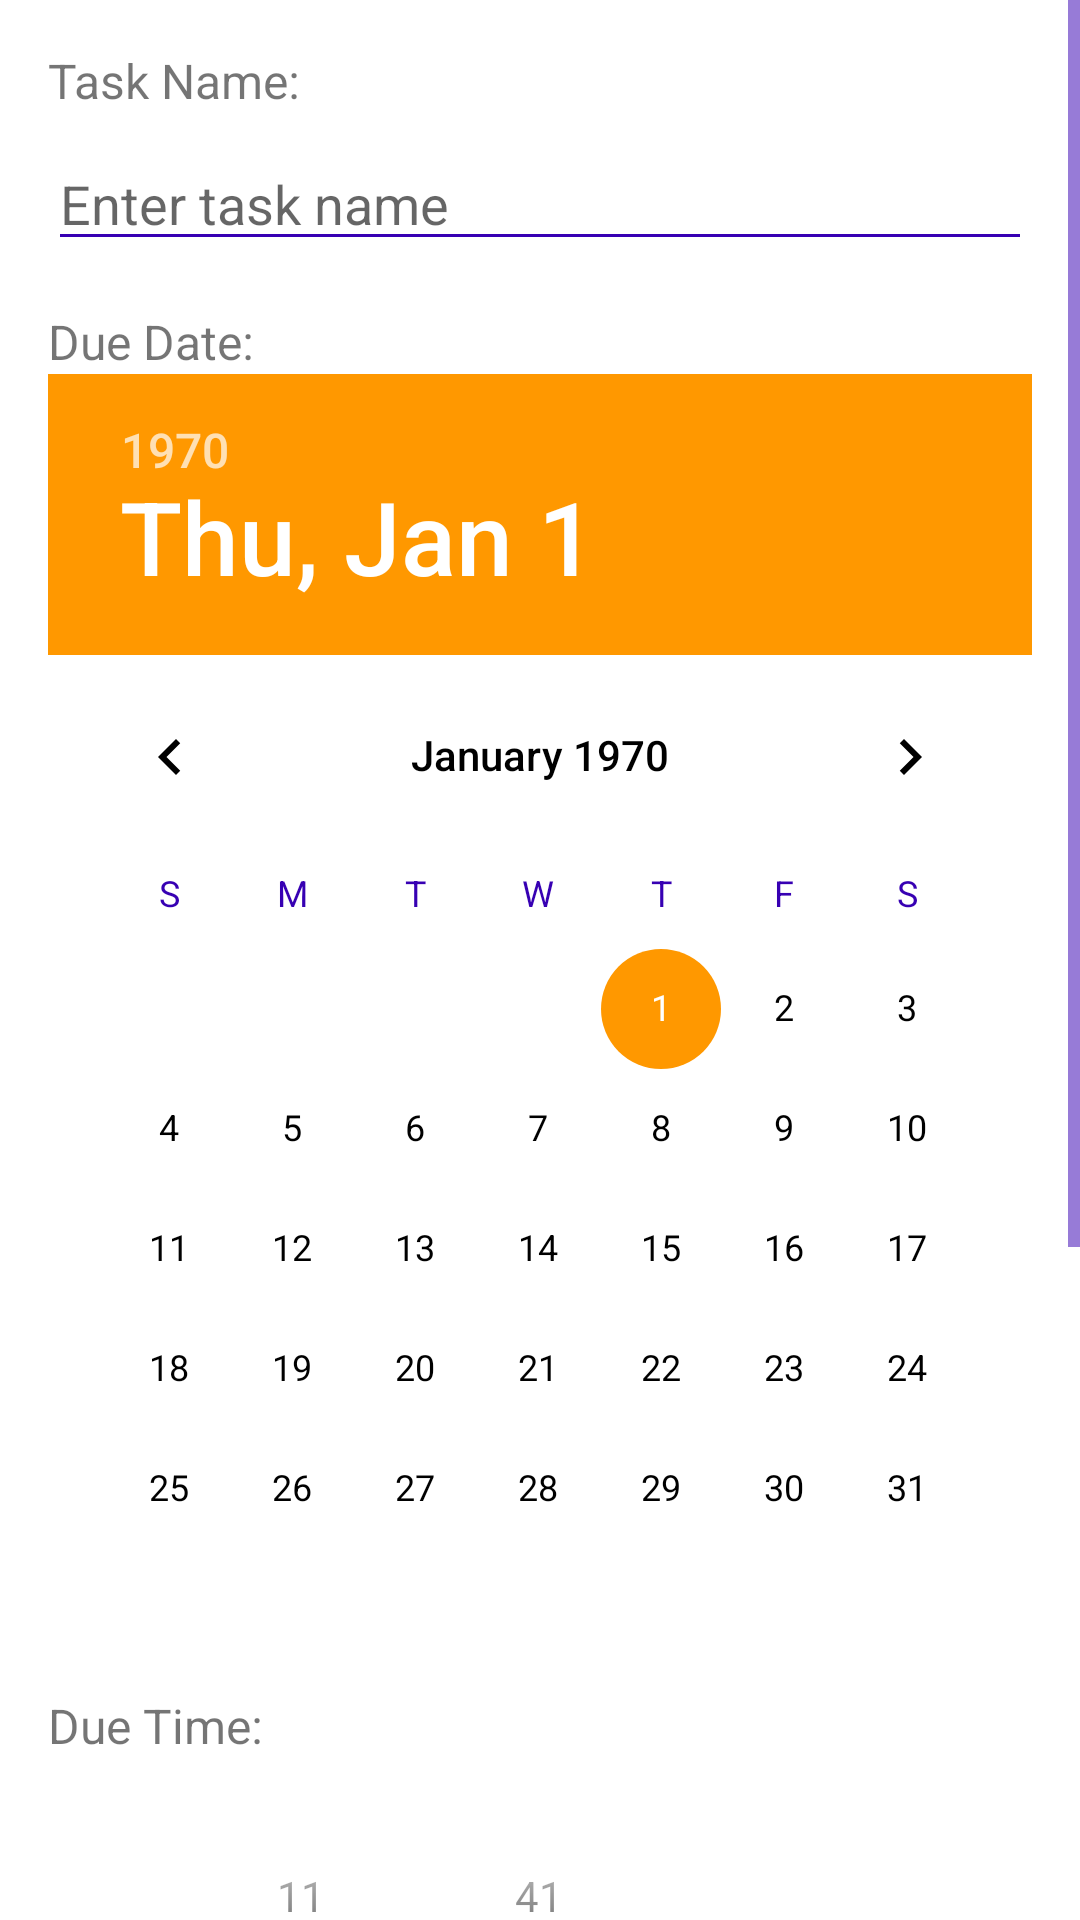

Produce the Android XML layout that renders to this screen, including the resource entries it uses.
<!-- AndroidManifest.xml: application theme Theme.TaskMate_app -->
<!-- res/layout/dialog.xml -->
<?xml version="1.0" encoding="utf-8"?>
<ScrollView xmlns:android="http://schemas.android.com/apk/res/android"
    android:layout_width="match_parent"
    android:layout_height="wrap_content">

    <LinearLayout
        android:layout_width="match_parent"
        android:layout_height="wrap_content"
        android:orientation="vertical"
        android:padding="16dp">

        <TextView
            android:layout_width="match_parent"
            android:layout_height="wrap_content"
            android:layout_marginBottom="8dp"
            android:text="Task Name:"
            android:textSize="16sp" />

        <EditText
            android:id="@+id/nameEdit"
            android:layout_width="match_parent"
            android:layout_height="wrap_content"
            android:hint="Enter task name"
            android:inputType="textCapSentences"
            android:maxLines="2" />

        <TextView
            android:layout_width="match_parent"
            android:layout_height="wrap_content"
            android:layout_marginTop="16dp"
            android:text="Due Date:"
            android:textSize="16sp" />

        <DatePicker
            android:id="@+id/datePicker"
            android:layout_width="match_parent"
            android:layout_height="wrap_content" />

        <TextView
            android:layout_width="match_parent"
            android:layout_height="wrap_content"
            android:layout_marginTop="8dp"
            android:text="Due Time:"
            android:textSize="16sp" />

        <TimePicker
            android:id="@+id/timePicker"
            android:layout_width="match_parent"
            android:layout_height="wrap_content"
            android:timePickerMode="spinner" />

        <TextView
            android:layout_width="match_parent"
            android:layout_height="wrap_content"
            android:layout_marginTop="16dp"
            android:text="Priority:"
            android:textSize="16sp" />

        <Spinner
            android:id="@+id/prioritySpinner"
            android:layout_width="match_parent"
            android:layout_height="wrap_content" />

        <TextView
            android:layout_width="match_parent"
            android:layout_height="wrap_content"
            android:layout_marginTop="16dp"
            android:text="Recurrence:"
            android:textSize="16sp" />

        <Spinner
            android:id="@+id/recurrenceSpinner"
            android:layout_width="match_parent"
            android:layout_height="wrap_content" />

        <CheckBox
            android:id="@+id/reminderCheck"
            android:layout_width="match_parent"
            android:layout_height="wrap_content"
            android:layout_marginTop="16dp"
            android:text="Set reminder notification"
            android:checked="true" />
    </LinearLayout>
</ScrollView>
<!-- resources referenced by this layout -->
<resources>
  <style name="Theme.TaskMate_app" parent="Theme.AppCompat.Light.NoActionBar">
          
          <item name="colorPrimary">@color/colorPrimary</item>
          <item name="colorPrimaryDark">@color/colorPrimaryDark</item>
          <item name="colorAccent">@color/colorAccent</item>
  
          
  
          
          <item name="android:statusBarColor">?attr/colorPrimaryDark</item>
  
          
          <item name="actionBarStyle">@style/MyActionBar</item>
  
          
          <item name="android:textColorPrimary">@color/black</item>
          <item name="android:textColorSecondary">@color/purple_700</item>
  
          
          <item name="android:windowBackground">@color/white</item>
  
          
          <item name="cardViewStyle">@style/MyCardView</item>
      </style>
  <color name="colorPrimary">#2196F3</color>
  <color name="colorPrimaryDark">#1976D2</color>
  <color name="colorAccent">#FF9800</color>
  <style name="MyActionBar" parent="Widget.AppCompat.ActionBar.Solid">
          <item name="background">?attr/colorPrimary</item>
          <item name="titleTextStyle">@style/MyTitleTextStyle</item>
      </style>
  <color name="black">#FF000000</color>
  <color name="purple_700">#FF3700B3</color>
  <color name="white">#FFFFFFFF</color>
  <style name="MyCardView" parent="CardView">
          <item name="cardCornerRadius">8dp</item>
          <item name="cardElevation">4dp</item>
          <item name="contentPadding">8dp</item>
      </style>
  <style name="MyTitleTextStyle" parent="TextAppearance.AppCompat.Widget.ActionBar.Title">
          <item name="android:textColor">@color/white</item>
          <item name="android:textSize">18sp</item>
      </style>
</resources>
